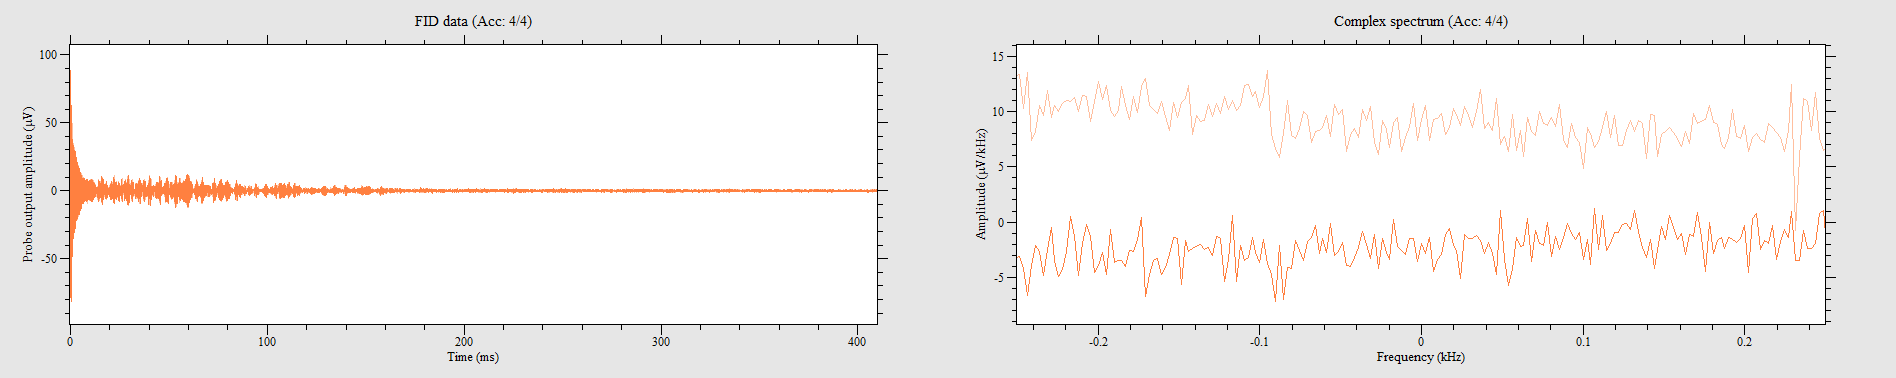

Source data for this figure (header and first rows):
11.0133, 3.54963, 7.48249, 8.71386, 1.72141, 11.6729, -4.8187, 10.875, -9.90754, 6.68461, -11.3588, 0.74762, -10.4478, -5.39669, -5.90557, -10.2531, 0.640818, -11.7923, 6.70974, -9.88241, 10.3285, -5.00089, 11.4656, 1.01149
3.556, -11.28, 9.179, -7.52, 11.81, -1.194, 11.04, 5.095, 6.169, 9.864, 0.779, 11.56, -5.629, 10.23, -10.35, 5.328, -11.47, -0.7036, -9.619, -6.012, -4.605, -10.71, 1.615, -11.72
-11.37, -3.361, -7.413, -9.191, -1.621, -12.01, 4.687, -10.44, 9.606, -6.515, 11.84, -0.6597, 10.55, 5.836, 5.409, 10.11, -0.6848, 11.69, -6.615, 10.13, -10.52, 5.07, -11.78, -1.69
-3.562, 11.16, -9.053, 7.539, -11.66, 1.671, -10.86, -4.982, -6.917, -9.92, -0.7099, -11.8, 5.749, -10.11, 10.1, -5.679, 11.66, 0.2639, 9.355, 6.817, 4.26, 10.86, -1.684, 11.64
